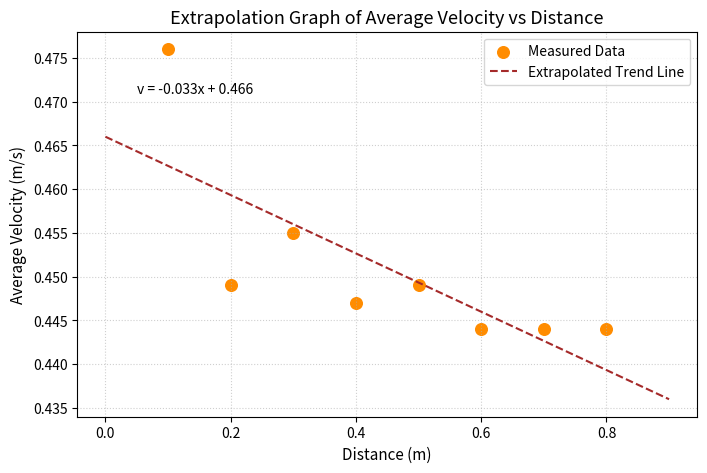

Source code (Python):
# --- Extrapolation Graph for Glider Velocity Experiment ---
# Works perfectly with Python 3.13

import numpy as np
import matplotlib.pyplot as plt
import pandas as pd

# Data from your table
data = {
    "D_cm": [80, 70, 60, 50, 40, 30, 20, 10],
    "v_avg": [0.444, 0.444, 0.444, 0.449, 0.447, 0.455, 0.449, 0.476]
}

# Convert to DataFrame
df = pd.DataFrame(data)
df["D_m"] = df["D_cm"] / 100  # Convert cm → m

# Linear regression (best-fit line)
coeffs = np.polyfit(df["D_m"], df["v_avg"], 1)  # 1 = linear fit
trend_line = np.poly1d(coeffs)

# Extrapolation line (extend distance from 0 to 0.9 m)
x_line = np.linspace(0, 0.9, 200)
y_line = trend_line(x_line)

# Plot
plt.figure(figsize=(8, 5))
plt.scatter(df["D_m"], df["v_avg"], color="darkorange", label="Measured Data", s=70)
plt.plot(x_line, y_line, color="brown", linestyle="--", label="Extrapolated Trend Line")

# Labels and title
plt.title("Extrapolation Graph of Average Velocity vs Distance", fontsize=13)
plt.xlabel("Distance (m)", fontsize=11)
plt.ylabel("Average Velocity (m/s)", fontsize=11)
plt.grid(True, linestyle=":", alpha=0.6)
plt.legend()

# Display the linear equation on the graph (rounded)
slope = coeffs[0]
intercept = coeffs[1]
equation_text = f"v = {slope:.3f}x + {intercept:.3f}"
plt.text(0.05, max(df["v_avg"]) - 0.005, equation_text, fontsize=10, color="black")

# Show the graph
plt.show()

# Print the line equation to the console
print(f"Line equation: v = {slope:.4f}x + {intercept:.4f}")
